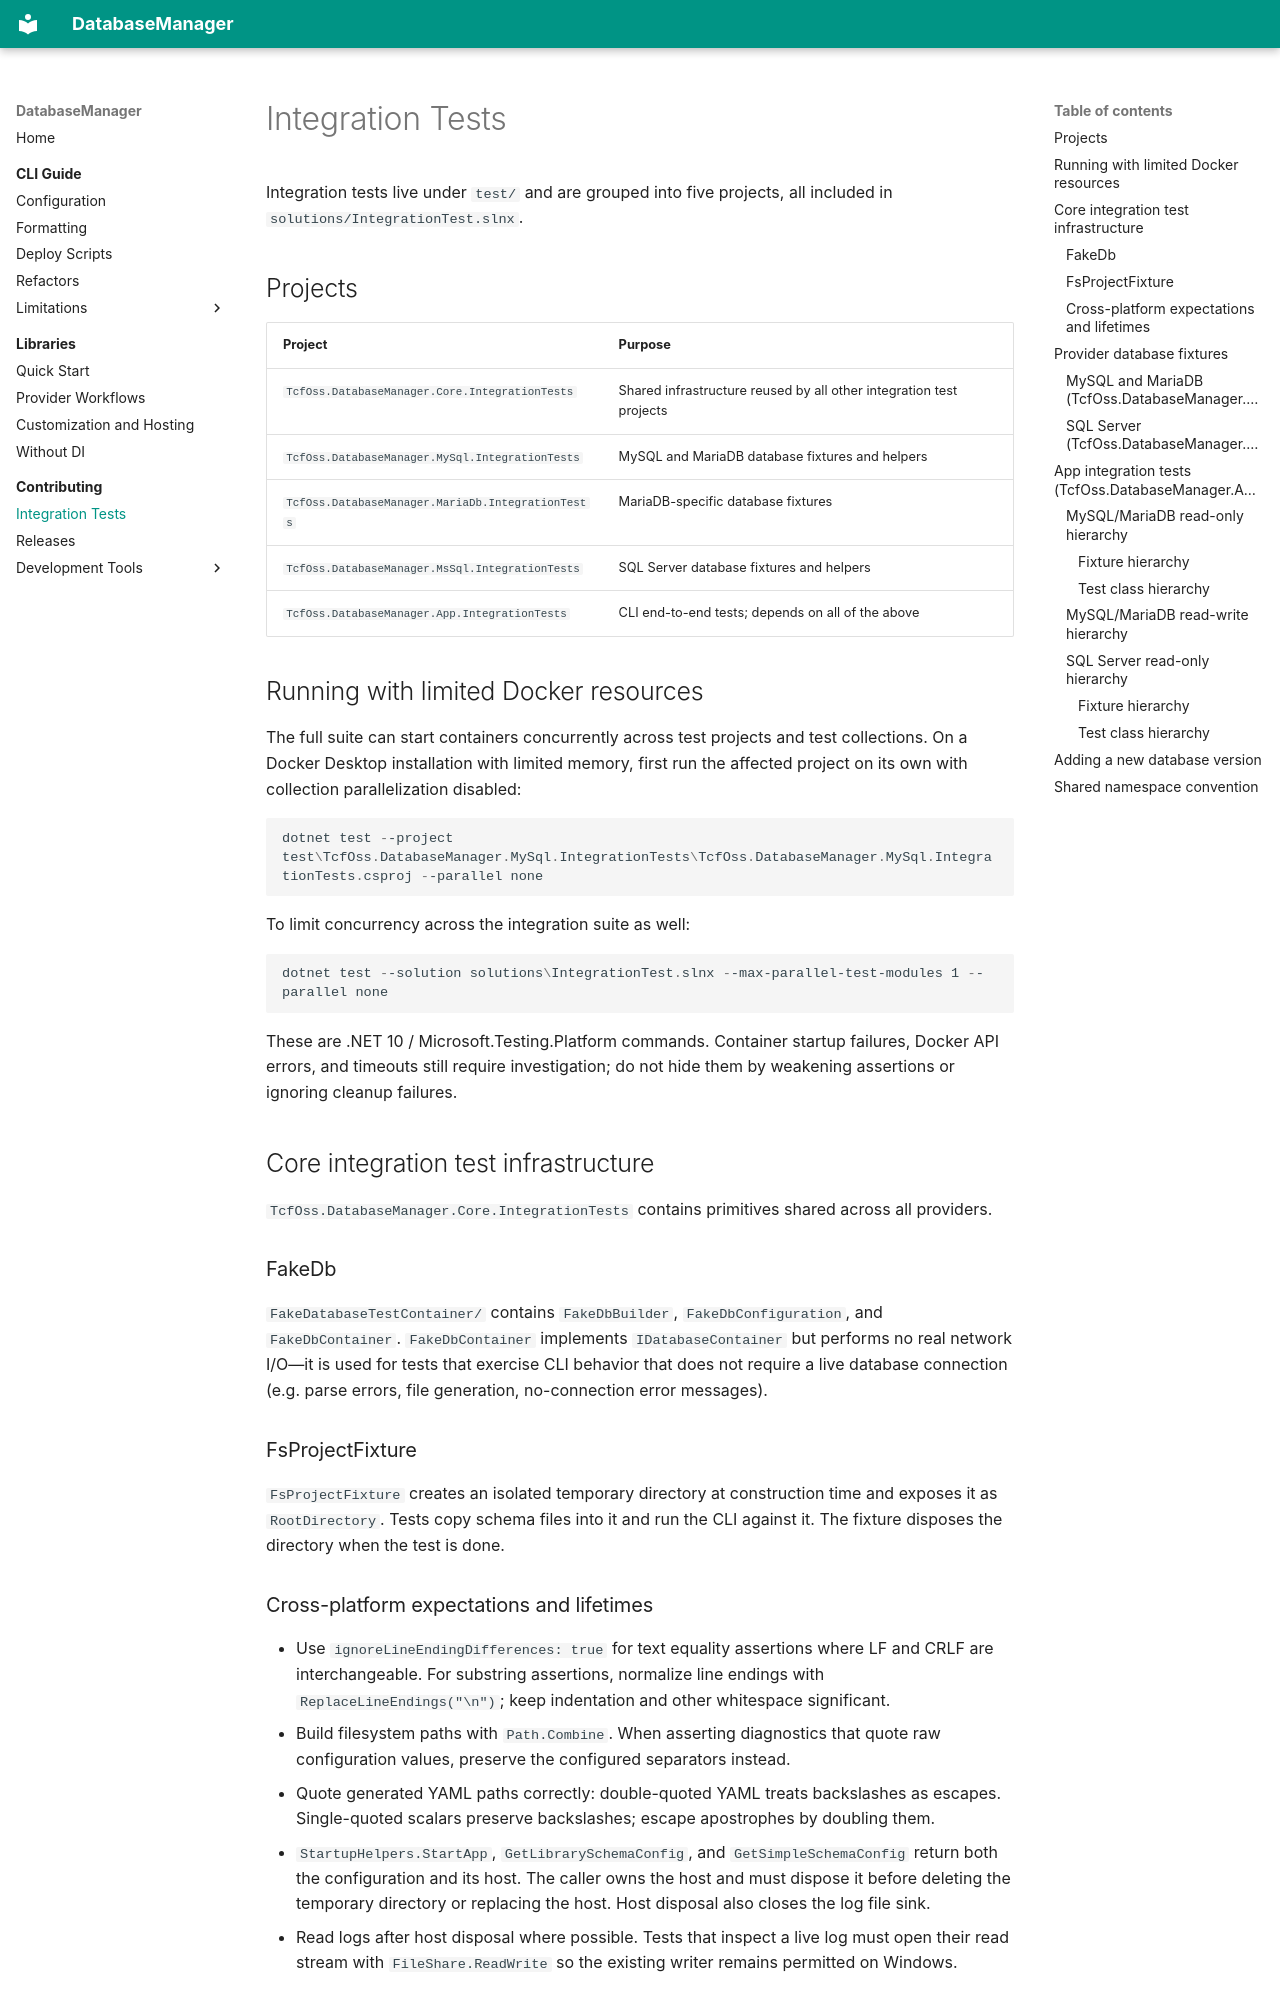

repository: tcfoss/database-manager · page: development/integration-tests/index.html · generator: mkdocs

# Integration Tests

Integration tests live under `test/` and are grouped into five projects, all included in `solutions/IntegrationTest.slnx`.

## Projects

| Project | Purpose |
|---|---|
| `TcfOss.DatabaseManager.Core.IntegrationTests` | Shared infrastructure reused by all other integration test projects |
| `TcfOss.DatabaseManager.MySql.IntegrationTests` | MySQL and MariaDB database fixtures and helpers |
| `TcfOss.DatabaseManager.MariaDb.IntegrationTests` | MariaDB-specific database fixtures |
| `TcfOss.DatabaseManager.MsSql.IntegrationTests` | SQL Server database fixtures and helpers |
| `TcfOss.DatabaseManager.App.IntegrationTests` | CLI end-to-end tests; depends on all of the above |

## Running with limited Docker resources

The full suite can start containers concurrently across test projects and test
collections. On a Docker Desktop installation with limited memory, first run
the affected project on its own with collection parallelization disabled:

```powershell
dotnet test --project test\TcfOss.DatabaseManager.MySql.IntegrationTests\TcfOss.DatabaseManager.MySql.IntegrationTests.csproj --parallel none
```

To limit concurrency across the integration suite as well:

```powershell
dotnet test --solution solutions\IntegrationTest.slnx --max-parallel-test-modules 1 --parallel none
```

These are .NET 10 / Microsoft.Testing.Platform commands. Container startup
failures, Docker API errors, and timeouts still require investigation; do not
hide them by weakening assertions or ignoring cleanup failures.


## Core integration test infrastructure

`TcfOss.DatabaseManager.Core.IntegrationTests` contains primitives shared across all providers.

### FakeDb

`FakeDatabaseTestContainer/` contains `FakeDbBuilder`, `FakeDbConfiguration`, and `FakeDbContainer`.
 `FakeDbContainer` implements `IDatabaseContainer` but performs no real network I/O—it is used for
 tests that exercise CLI behavior that does not require a live database connection
 (e.g. parse errors, file generation, no-connection error messages).

### FsProjectFixture

`FsProjectFixture` creates an isolated temporary directory at construction time and exposes it
as `RootDirectory`. Tests copy schema files into it and run the CLI against it.
The fixture disposes the directory when the test is done.

### Cross-platform expectations and lifetimes

- Use `ignoreLineEndingDifferences: true` for text equality assertions where LF
  and CRLF are interchangeable. For substring assertions, normalize line endings
  with `ReplaceLineEndings("\n")`; keep indentation and other whitespace significant.
- Build filesystem paths with `Path.Combine`. When asserting diagnostics that
  quote raw configuration values, preserve the configured separators instead.
- Quote generated YAML paths correctly: double-quoted YAML treats backslashes
  as escapes. Single-quoted scalars preserve backslashes; escape apostrophes by
  doubling them.
- `StartupHelpers.StartApp`, `GetLibrarySchemaConfig`, and `GetSimpleSchemaConfig`
  return both the configuration and its host. The caller owns the host and must
  dispose it before deleting the temporary directory or replacing the host.
  Host disposal also closes the log file sink.
- Read logs after host disposal where possible. Tests that inspect a live log
  must open their read stream with `FileShare.ReadWrite` so the existing writer
  remains permitted on Windows.


## Provider database fixtures

Each provider project owns version-pinned database fixtures. These are the objects that actually
manage the lifecycle of a Docker container.
